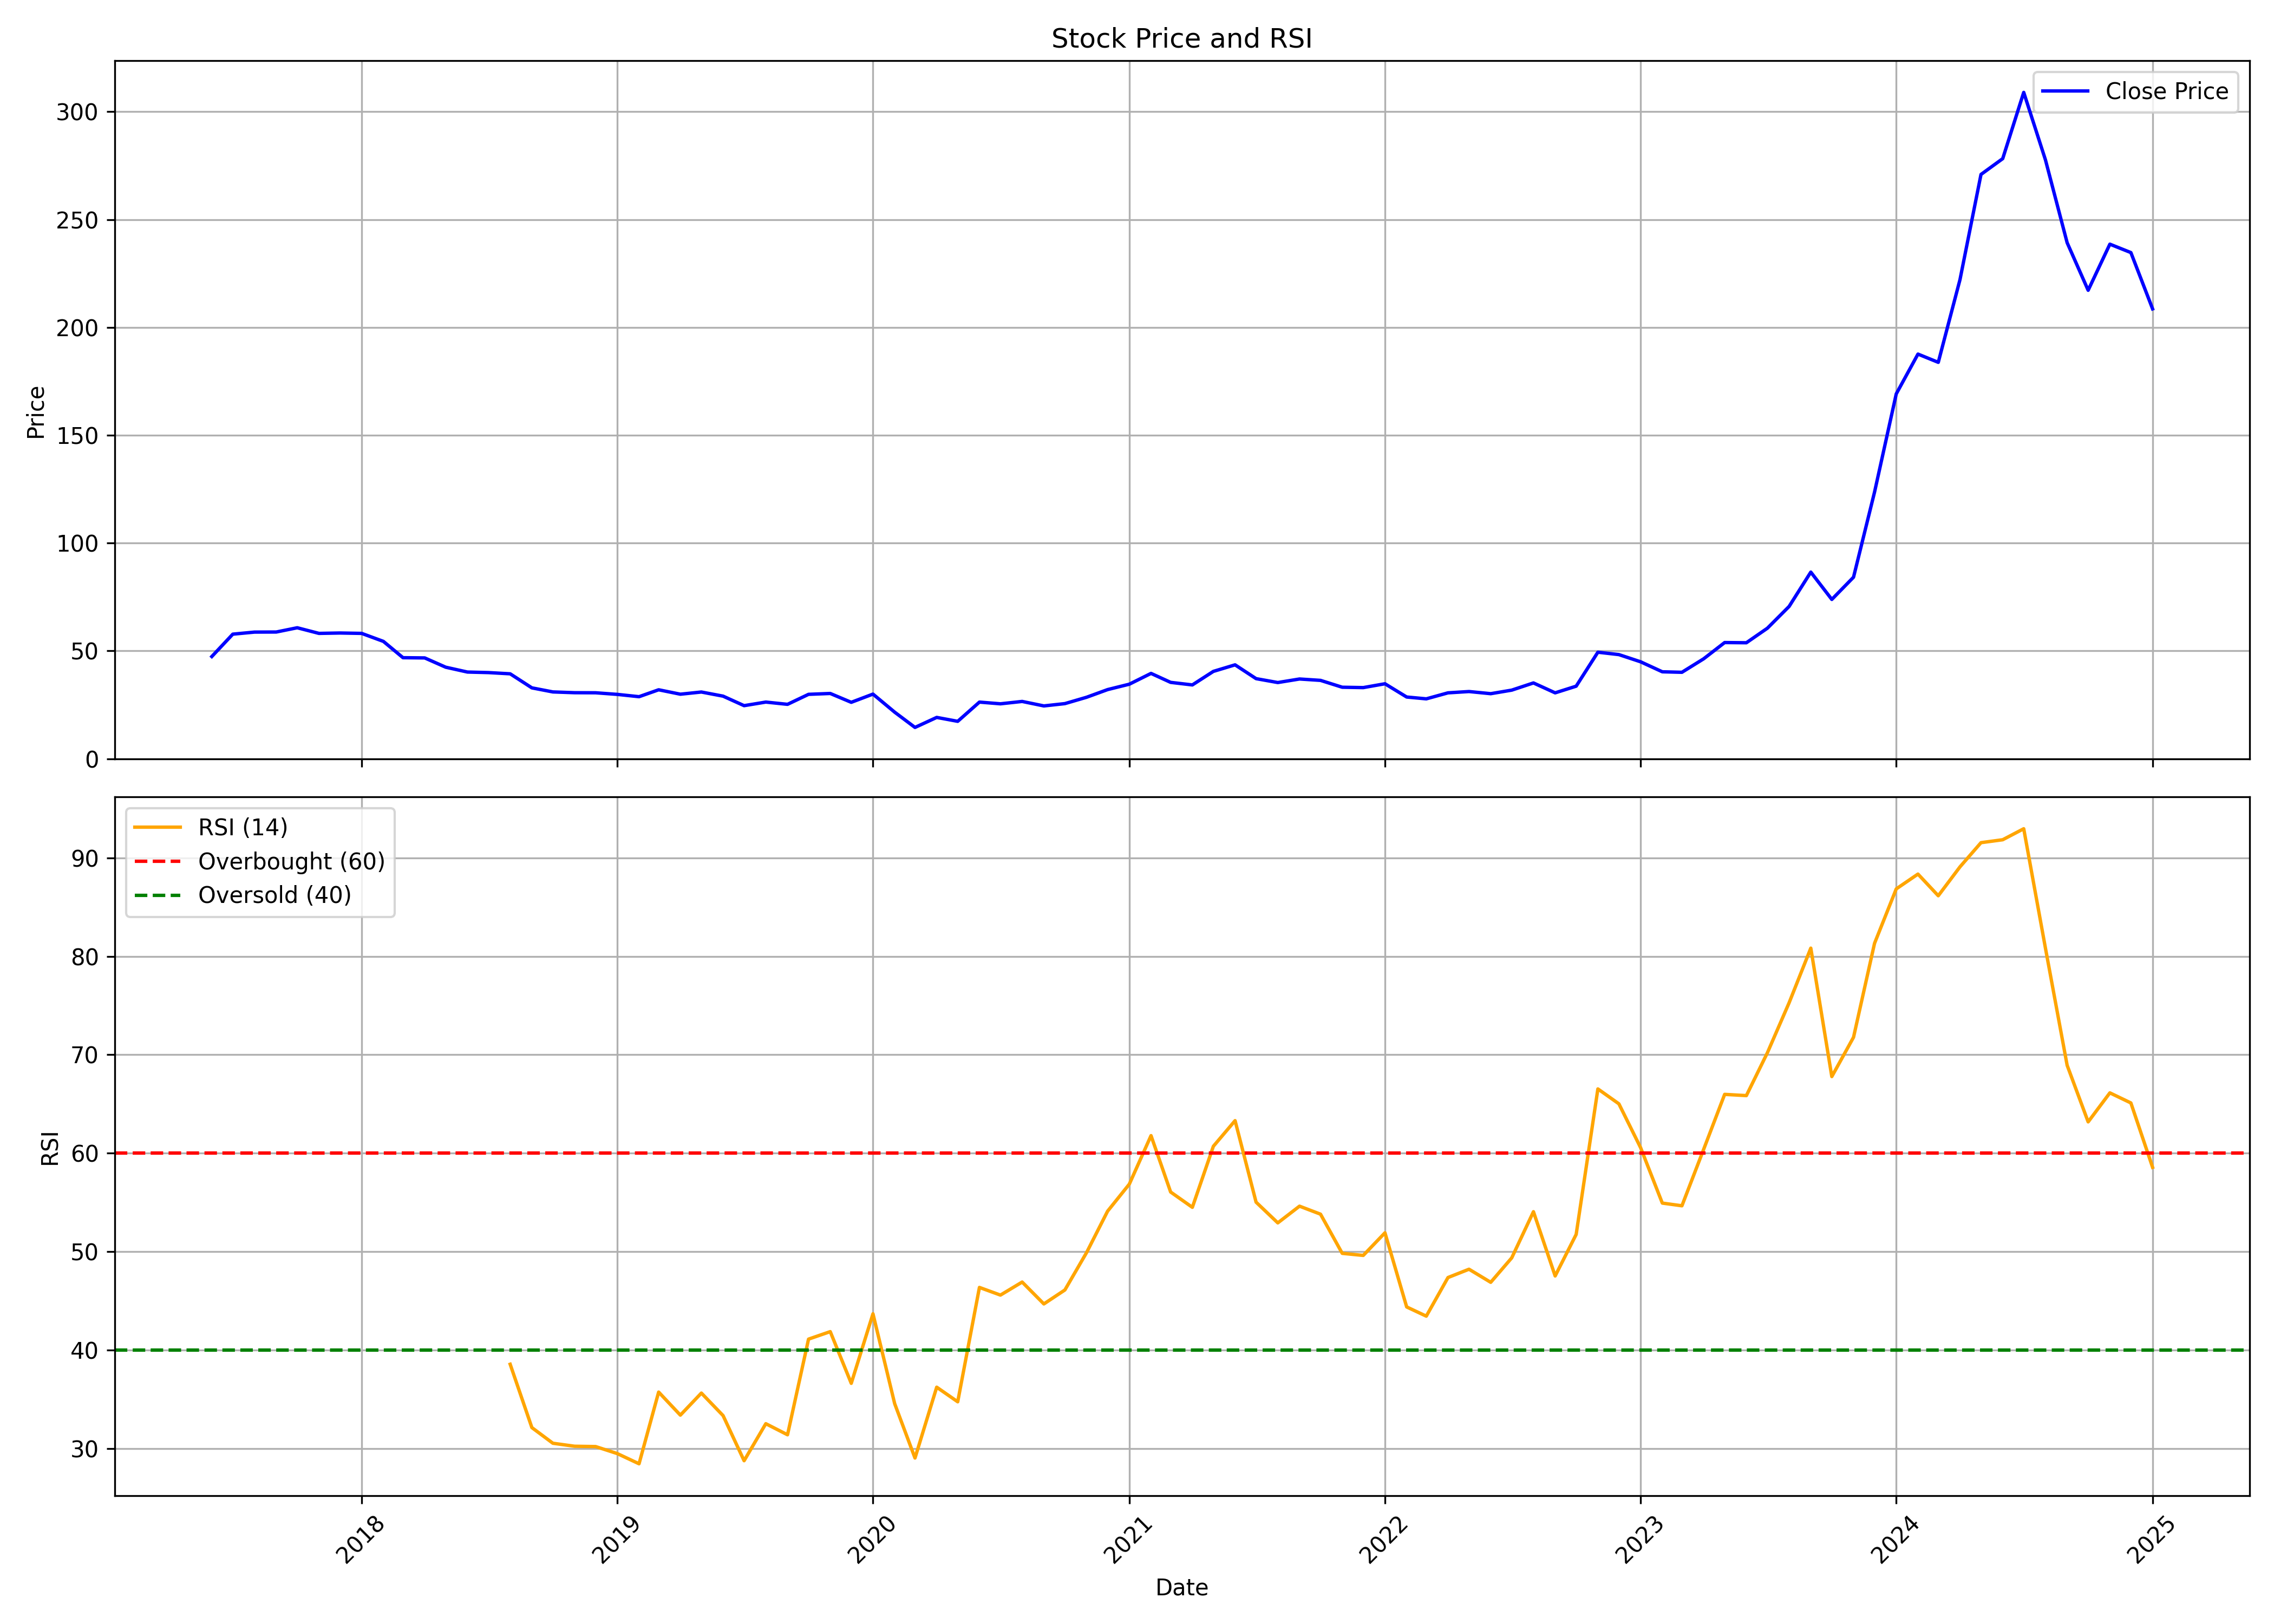

Data behind this chart, as committed beside it:
, Unnamed: 0.1, Unnamed: 0, date, symbol, open, high, low, close, volume, rsi
0, 0, 0, 2017-06-01, HUDCO, 51.7, 52.44, 46.61, 47.39, 42344641, 
1, 1, 1, 2017-07-01, HUDCO, 47.67, 72.25, 47.35, 57.77, 569887320, 
2, 2, 2, 2017-08-01, HUDCO, 57.95, 59.96, 52.33, 58.72, 115478692, 
3, 3, 3, 2017-09-01, HUDCO, 58.97, 65.4, 57.2, 58.76, 148423305, 
4, 4, 4, 2017-10-01, HUDCO, 58.79, 63.46, 56.85, 60.74, 78181528, 
5, 5, 5, 2017-11-01, HUDCO, 61.06, 62.89, 56.21, 58.12, 69218438, 
6, 6, 6, 2017-12-01, HUDCO, 58.3, 59.25, 53.74, 58.3, 45916444, 
7, 7, 7, 2018-01-01, HUDCO, 58.44, 63.18, 57.06, 58.12, 66126653, 
8, 8, 8, 2018-02-01, HUDCO, 58.12, 59.61, 52.15, 54.41, 39444302, 
9, 9, 9, 2018-03-01, HUDCO, 54.41, 54.73, 45.58, 46.85, 28699873, 
10, 10, 10, 2018-04-01, HUDCO, 48.03, 51.45, 46.64, 46.75, 21580234, 
11, 11, 11, 2018-05-01, HUDCO, 46.75, 46.82, 38.88, 42.44, 37592941, 
12, 12, 12, 2018-06-01, HUDCO, 42.12, 45.82, 38.63, 40.2, 26743216, 
13, 13, 13, 2018-07-01, HUDCO, 40.59, 40.94, 36.32, 39.95, 16766498, 
14, 14, 14, 2018-08-01, HUDCO, 39.95, 41.87, 38.49, 39.38, 15574027, 38.58
15, 15, 15, 2018-09-01, HUDCO, 39.88, 44.86, 32.4, 32.86, 36300773, 32.14
16, 16, 16, 2018-10-01, HUDCO, 32.86, 33.15, 28.52, 30.98, 21032663, 30.56
17, 17, 17, 2018-11-01, HUDCO, 31.19, 33.25, 30.19, 30.62, 14610854, 30.25
18, 18, 18, 2018-12-01, HUDCO, 30.62, 32.29, 28.48, 30.58, 12609221, 30.22
19, 19, 19, 2019-01-01, HUDCO, 30.62, 33.82, 28.91, 29.84, 25764635, 29.5
20, 20, 20, 2019-02-01, HUDCO, 30.41, 30.98, 26.7, 28.77, 15177501, 28.47
21, 21, 21, 2019-03-01, HUDCO, 28.98, 34.04, 28.91, 31.97, 24613953, 35.75
22, 22, 22, 2019-04-01, HUDCO, 32.74, 33.79, 29.78, 29.92, 11342856, 33.41
23, 23, 23, 2019-05-01, HUDCO, 29.92, 33.61, 27.1, 30.94, 21053586, 35.65
24, 24, 24, 2019-06-01, HUDCO, 31.04, 31.73, 27.47, 29.02, 12168040, 33.36
25, 25, 25, 2019-07-01, HUDCO, 29.06, 31.3, 23.92, 24.61, 17575381, 28.78
26, 26, 26, 2019-08-01, HUDCO, 24.47, 28.19, 21.54, 26.27, 24510641, 32.54
27, 27, 27, 2019-09-01, HUDCO, 26.27, 28.84, 24.5, 25.23, 19732753, 31.42
28, 28, 28, 2019-10-01, HUDCO, 25.22, 31.64, 23.3, 29.86, 24141394, 41.13
29, 29, 29, 2019-11-01, HUDCO, 29.86, 33.24, 28.67, 30.26, 39761023, 41.89
30, 30, 30, 2019-12-01, HUDCO, 30.33, 30.33, 25.33, 26.16, 18478551, 36.64
31, 31, 31, 2020-01-01, HUDCO, 26.31, 32.8, 26.23, 29.97, 44199025, 43.7
32, 32, 32, 2020-02-01, HUDCO, 30.26, 31.13, 21.41, 21.59, 21836884, 34.57
33, 33, 33, 2020-03-01, HUDCO, 22.42, 23.11, 13.06, 14.51, 27388841, 29.05
34, 34, 34, 2020-04-01, HUDCO, 15, 19.42, 14.17, 19.16, 34970165, 36.25
35, 35, 35, 2020-05-01, HUDCO, 19.16, 19.35, 15.61, 17.35, 28852824, 34.76
36, 36, 36, 2020-06-01, HUDCO, 17.61, 27.66, 17.42, 26.26, 93381614, 46.38
37, 37, 37, 2020-07-01, HUDCO, 26.38, 29.4, 24.71, 25.47, 72011530, 45.6
38, 38, 38, 2020-08-01, HUDCO, 25.43, 29.89, 25.24, 26.57, 36613272, 46.92
39, 39, 39, 2020-09-01, HUDCO, 26.57, 29.02, 22.56, 24.49, 28892570, 44.7
40, 40, 40, 2020-10-01, HUDCO, 26.41, 27.74, 25.03, 25.56, 13638815, 46.12
41, 41, 41, 2020-11-01, HUDCO, 25.6, 29.03, 24.63, 28.51, 25406028, 49.92
42, 42, 42, 2020-12-01, HUDCO, 28.71, 34.24, 28.43, 32.06, 68677718, 54.12
43, 43, 43, 2021-01-01, HUDCO, 32.22, 41.35, 32.06, 34.56, 107571249, 56.86
44, 44, 44, 2021-02-01, HUDCO, 35.13, 41.67, 34.16, 39.57, 86124373, 61.79
45, 45, 45, 2021-03-01, HUDCO, 40.1, 44.34, 35.13, 35.41, 90516997, 56.06
46, 46, 46, 2021-04-01, HUDCO, 36.19, 38.45, 32.42, 34.22, 37397550, 54.51
47, 47, 47, 2021-05-01, HUDCO, 33.57, 42.02, 33.57, 40.5, 68345687, 60.71
48, 48, 48, 2021-06-01, HUDCO, 40.87, 47.81, 39.44, 43.54, 171447800, 63.31
49, 49, 49, 2021-07-01, HUDCO, 43.91, 45.3, 36.77, 37.14, 79601983, 55.03
50, 50, 50, 2021-08-01, HUDCO, 37.26, 37.59, 32.34, 35.33, 46873087, 52.93
51, 51, 51, 2021-09-01, HUDCO, 35.54, 38.74, 34.55, 36.97, 52981359, 54.63
52, 52, 52, 2021-10-01, HUDCO, 37.82, 39.64, 36.04, 36.33, 64187873, 53.81
53, 53, 53, 2021-11-01, HUDCO, 36.33, 38.75, 32.69, 33.15, 28605896, 49.84
54, 54, 54, 2021-12-01, HUDCO, 33.62, 35.57, 32.09, 32.98, 27371329, 49.63
55, 55, 55, 2022-01-01, HUDCO, 33.2, 37.39, 32.86, 34.77, 45317156, 51.92
56, 56, 56, 2022-02-01, HUDCO, 35.06, 35.78, 25.95, 28.62, 31387819, 44.4
57, 57, 57, 2022-03-01, HUDCO, 28.62, 30.36, 27.6, 27.77, 28249899, 43.46
58, 58, 58, 2022-04-01, HUDCO, 28.52, 33.63, 28.34, 30.55, 36796180, 47.38
59, 59, 59, 2022-05-01, HUDCO, 30.34, 31.51, 26.52, 31.16, 29814708, 48.22
... 32 more rows
